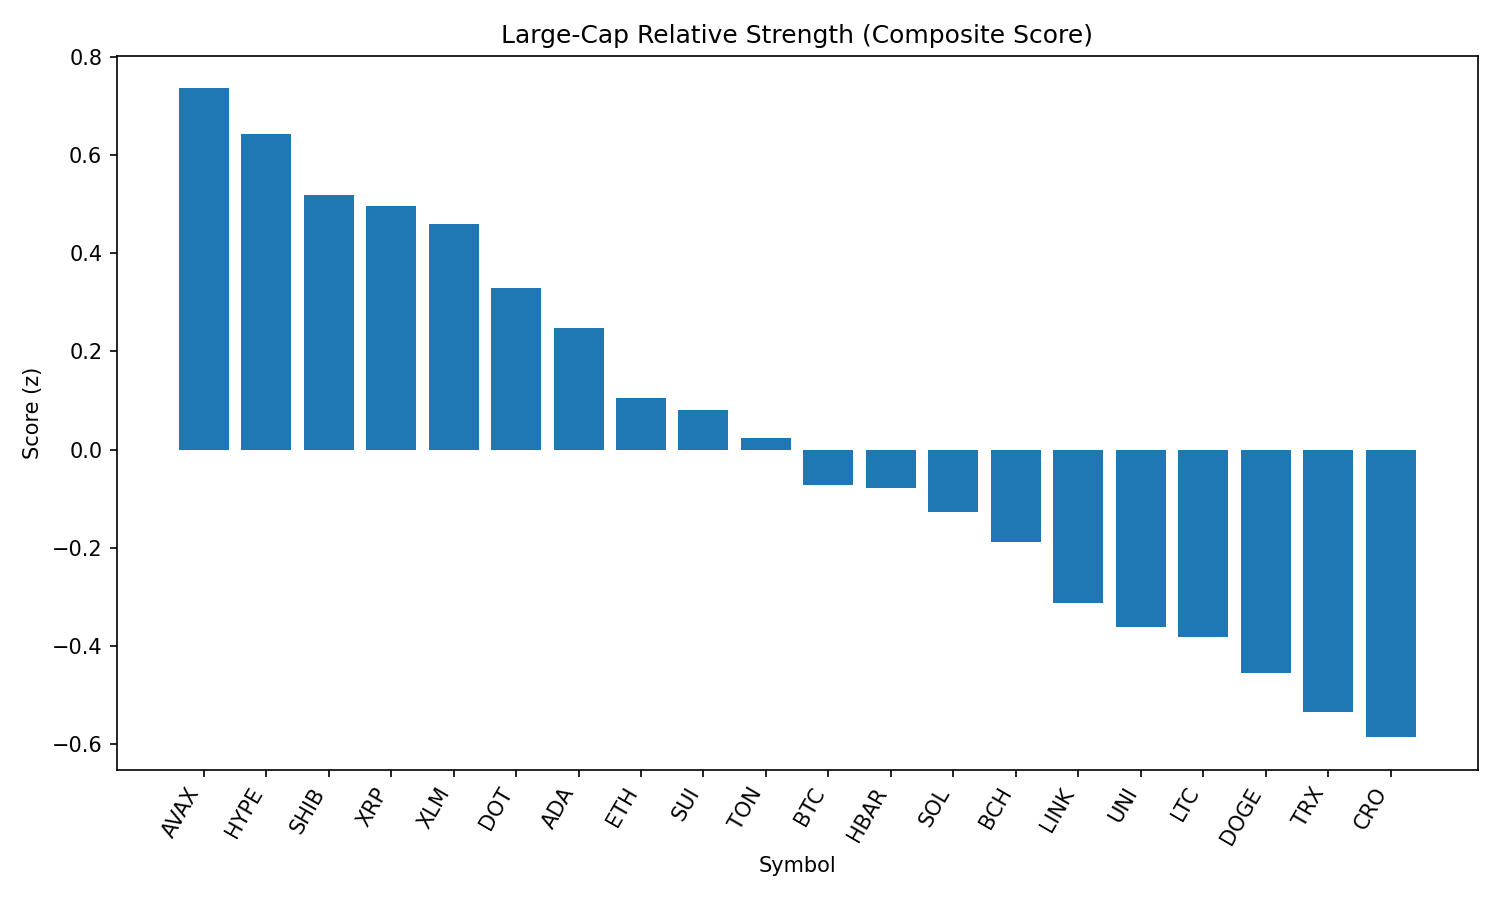

Source data for this figure (header and first rows):
rank, name, symbol, price, pct_1h, pct_24h, pct_7d, pct_1h_vs_btc, pct_24h_vs_btc, pct_7d_vs_btc, market_cap_rank, market_cap, volume_usd, score
1, Avalanche, AVAX, 24.01, 2.198, -0.5137, -1.129, 1.537, -1.038, 1.01, 22, 10131189881, 431344620, 0.7352
2, Hyperliquid, HYPE, 45.31, 1.358, 1.223, 1.147, 0.6963, 0.6984, 3.286, 17, 12270268189, 277365963, 0.6428
3, Shiba Inu, SHIB, 1.241e-05, 1.821, -0.3173, -0.1328, 1.159, -0.8419, 2.006, 30, 7307407053, 186206836, 0.5189
4, XRP, XRP, 2.81, 2.083, -0.9592, -4.265, 1.421, -1.484, -2.127, 4, 167223797792, 5920767312, 0.4955
5, Stellar, XLM, 0.3606, 1.67, 0.2055, -9.201, 1.008, -0.3191, -7.063, 20, 11311614601, 250849024, 0.4594
6, Polkadot, DOT, 3.81, 1.623, -0.3615, -2.558, 0.9613, -0.8862, -0.4199, 35, 5801209045, 257197687, 0.3293
7, Cardano, ADA, 0.838, 0.9114, 1.211, -3.959, 0.25, 0.6864, -1.82, 11, 30568557105, 1457730473, 0.2482
8, Ethereum, ETH, 4471, 1.082, 0.1164, -3.517, 0.4204, -0.4082, -1.378, 2, 539610273681, 26180694113, 0.1054
9, Sui, SUI, 3.31, 1.483, -0.6952, -6.567, 0.8213, -1.22, -4.429, 19, 11788066296, 858307795, 0.08101
10, Toncoin, TON, 3.16, 0.7532, 0.8141, -2.489, 0.09184, 0.2894, -0.3507, 28, 8120774645, 129159030, 0.0234
11, Bitcoin, BTC, 109555, 0.6614, 0.5247, -2.138, 0.0, 0.0, 0.0, 1, 2181873191641, 34546653121, -0.07228
12, Hedera, HBAR, 0.2216, 1.712, -1.739, -8.314, 1.05, -2.263, -6.176, 25, 9379338483, 246132814, -0.07806
13, Solana, SOL, 202.9, 1.192, -0.9641, 0.239, 0.531, -1.489, 2.377, 6, 109738752392, 6508282074, -0.1262
14, Bitcoin Cash, BCH, 548.6, 1.105, -0.7417, -3.727, 0.4439, -1.266, -1.588, 21, 10924767641, 184820818, -0.1878
15, Chainlink, LINK, 23.68, 0.9858, -0.712, -7.806, 0.3244, -1.237, -5.668, 13, 16055327987, 1215405601, -0.3121
16, Uniswap, UNI, 9.75, 1.168, -1.363, -6.945, 0.5063, -1.887, -4.806, 34, 5855636691, 286788254, -0.3614
17, Litecoin, LTC, 110.7, 0.8197, -0.7076, -2.782, 0.1583, -1.232, -0.6441, 27, 8439498011, 428989103, -0.3821
18, Dogecoin, DOGE, 0.2173, 0.7638, -0.8268, -2.673, 0.1024, -1.351, -0.5349, 9, 32742365609, 1659502627, -0.4552
19, TRON, TRX, 0.341, 0.511, -0.3942, -3.989, -0.1504, -0.9189, -1.85, 10, 32284905933, 672112469, -0.5347
20, Cronos, CRO, 0.2802, 1.189, -5.409, 79.24, 0.5271, -5.934, 81.38, 24, 9401945359, 271717482, -0.5854
21, BNB, BNB, 865.4, -0.03051, 0.5871, 0.1574, -0.6919, 0.0624, 2.296, 5, 120444406442, 1161706820, -0.6036
